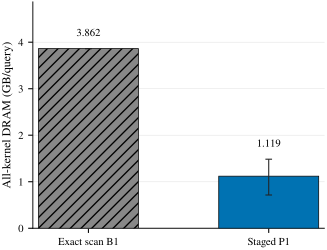

The file beside this chart, header and first rows:
mode, mean_GB, query_p10_GB, query_p90_GB
B1, 3.862, 3.862, 3.863
P1, 1.119, 0.7143, 1.484
